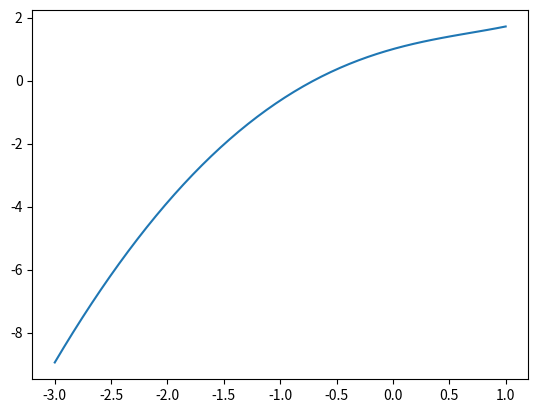

Write the Python code that produced this figure. (Note: this script raises an exception after producing the figure.)
# -*- coding: utf-8 -*-
"""
Spyder Editor

This is a temporary script file.
"""

import numpy as np 
import matplotlib.pyplot as plt
def f(x):
    """
    f(x) = exp(x - x**2)

    Parameters
    ----------
    x : TYPE float 
        DESCRIPTION. input to the function f(x)

    Returns
    -------
    y: output the function f(x)

    """
    
    y = np.exp(x) - x**2
    return y 

## find x so that x is = 0 

xAxis =np.linspace (-3,1)
y = f(xAxis)
   
plt.plot(xAxis, y)
plt.axline(y=0, color = "red", ls= ':')
xLow= -1
xHigh= 2

for i in range (15):
    xTry = (xLow+xHigh)/2
    if f(xTry) > 0 :
        xHigh = xTry 
    else: 
        xLow = xTry
    print(f"x = {xTry}, f(x) = {f(xTry)}")
    
print(f"final ans= {xTry}, f = {f(xTry)}")